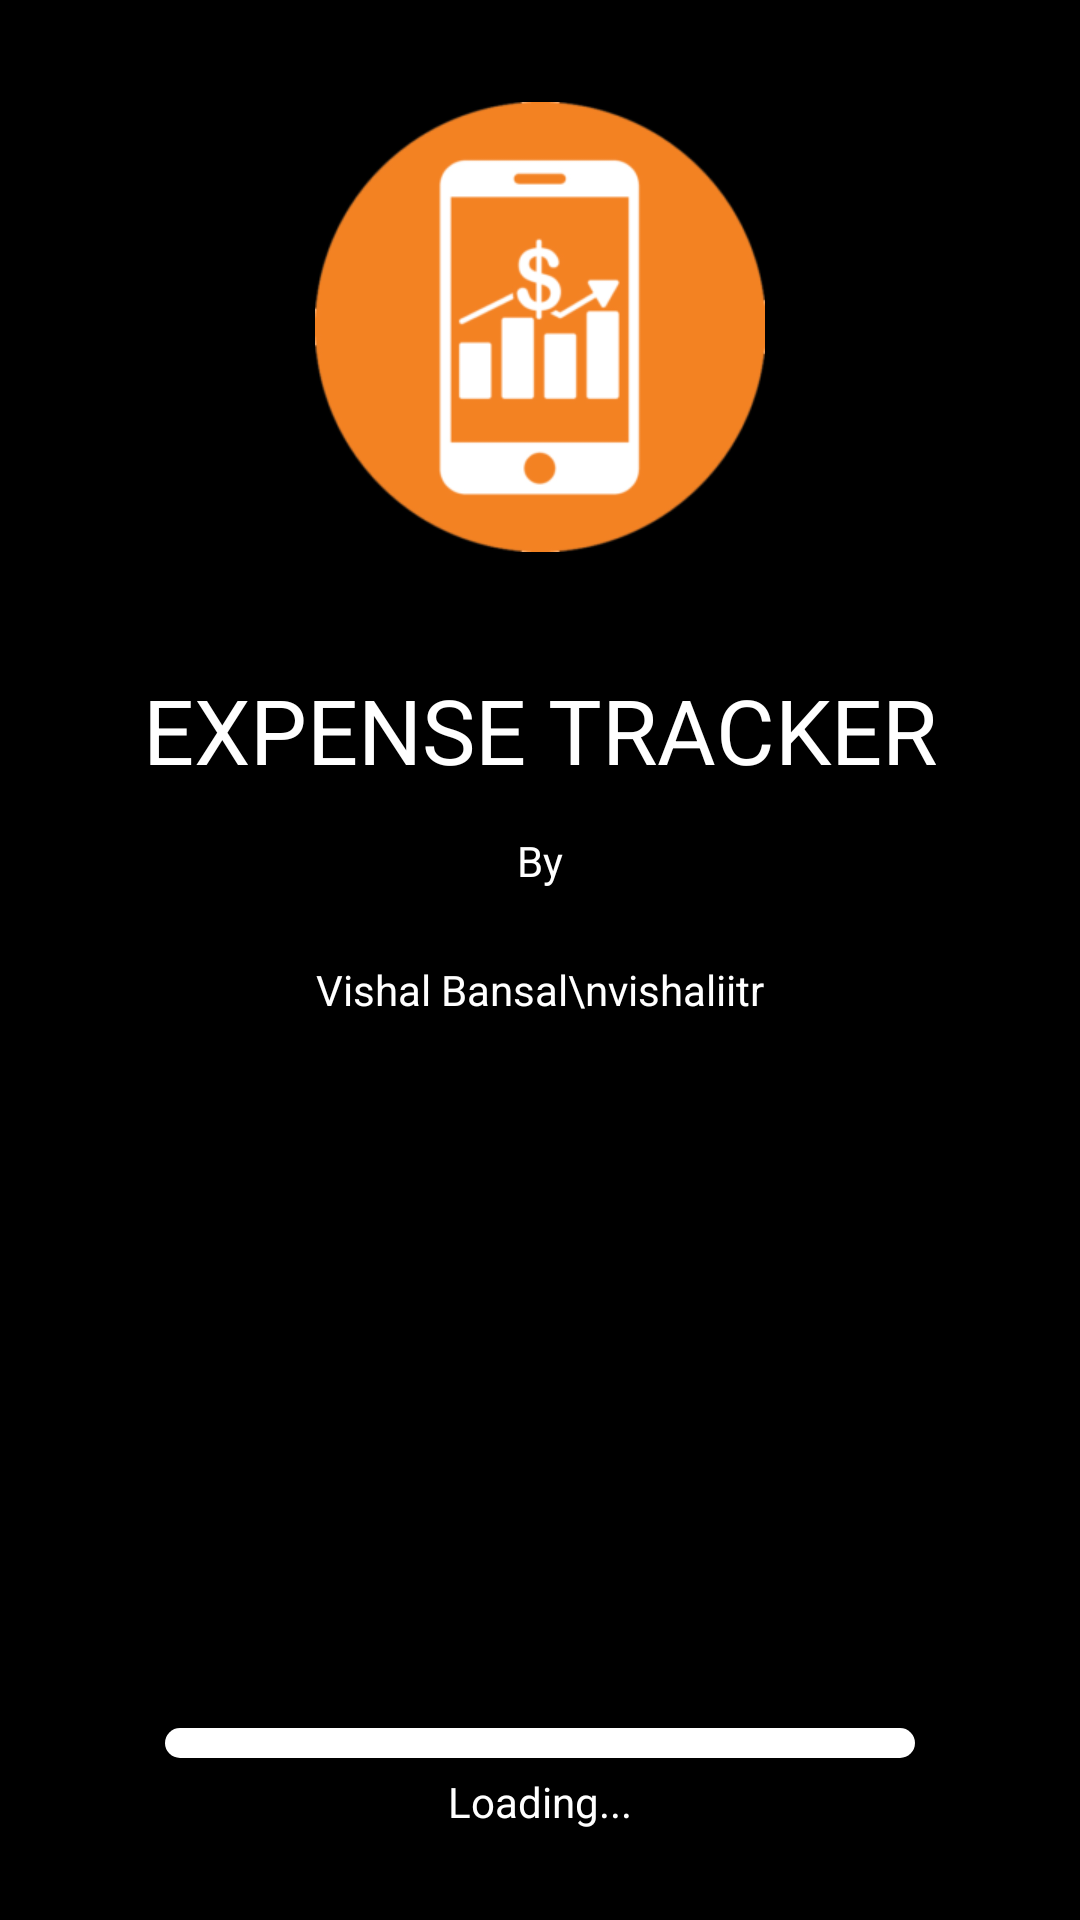

Produce the Android XML layout that renders to this screen, including the resource entries it uses.
<!-- AndroidManifest.xml: application theme android:Theme.NoTitleBar -->
<!-- res/layout/activity_splashscreen.xml -->
<?xml version="1.0" encoding="utf-8"?>
<RelativeLayout xmlns:android="http://schemas.android.com/apk/res/android"
    xmlns:app="http://schemas.android.com/apk/res-auto"
    xmlns:tools="http://schemas.android.com/tools"
    android:layout_width="match_parent"
    android:layout_height="match_parent"
    tools:context="com.iitr.vishal.expensetracker.SplashscreenActivity"
    android:orientation="vertical"
    android:background="@color/colorSkyBlue">
    <TextView
        android:id="@+id/namever"
        android:layout_width="wrap_content"
        android:layout_height="wrap_content"
        android:layout_below="@+id/imageView1"
        android:layout_centerHorizontal="true"
        android:layout_marginTop="39dp"
        android:shadowColor="#7F000000"
        android:shadowDx="1"
        android:shadowDy="1"
        android:shadowRadius="2"
        android:text="EXPENSE TRACKER"
        android:textColor="#FFFFFF"
        android:textSize="30dp" />

    <TextView
        android:id="@+id/textView2"
        android:layout_width="wrap_content"
        android:layout_height="wrap_content"
        android:layout_below="@+id/namever"
        android:layout_centerHorizontal="true"
        android:layout_marginTop="14dp"
        android:text="By"
        android:textColor="#FFFFFF" />

    <TextView
        android:id="@+id/textView3"
        android:layout_width="wrap_content"
        android:layout_height="wrap_content"
        android:layout_below="@+id/textView2"
        android:layout_centerHorizontal="true"
        android:layout_marginTop="24dp"
        android:gravity="center"
        android:text="Vishal Bansal\nvishaliitr"
        android:textColor="#FFFFFF" />

    <ImageView
        android:id="@+id/imageView1"
        android:layout_width="150dp"
        android:layout_height="150dp"
        android:layout_alignParentTop="true"
        android:layout_centerHorizontal="true"
        android:layout_marginTop="34dp"
        android:background="@drawable/unnamed" />

    <TextView
        android:id="@+id/txtrere"
        android:layout_width="wrap_content"
        android:layout_height="wrap_content"
        android:layout_alignParentBottom="true"
        android:layout_centerHorizontal="true"
        android:layout_marginBottom="30dp"
        android:text="Loading..."
        android:textColor="#FFFFFF" />

    <ProgressBar
        android:id="@+id/ProgressBar01"
        style="@android:style/Widget.ProgressBar.Horizontal"
        android:layout_width="250dp"
        android:max="100"
        android:layout_height="10dp"
        android:layout_above="@+id/txtrere"
        android:layout_centerHorizontal="true"
        android:layout_margin="5dip"
        android:progressDrawable="@drawable/custom_progressbar"
        />
</RelativeLayout>
<!-- resources referenced by this layout -->
<resources>
  <!-- drawable custom_progressbar (drawable) -->
  <?xml version="1.0" encoding="utf-8"?>
  <layer-list xmlns:android="http://schemas.android.com/apk/res/android">
  <item android:id="@+id/background">
      <shape>
          <corners android:radius="5dp"/>
          <solid android:color="#FFF"></solid>
      </shape>
  </item>
      <item android:id="@+id/progress"
          android:top="1dp"
          android:bottom="1dp"
          android:left="1dp"
          android:right="1dp">
  <scale android:scaleWidth="100%">
      <shape>
          <corners android:radius="5dp"></corners>
          <solid android:color="@color/colorLightBlue"></solid>
      </shape>
  </scale>
      </item>
  </layer-list>
  <!-- drawable unnamed: png bitmap (drawable, 20819 bytes) -->
  <color name="colorLightBlue">#87CEFA</color>
</resources>
